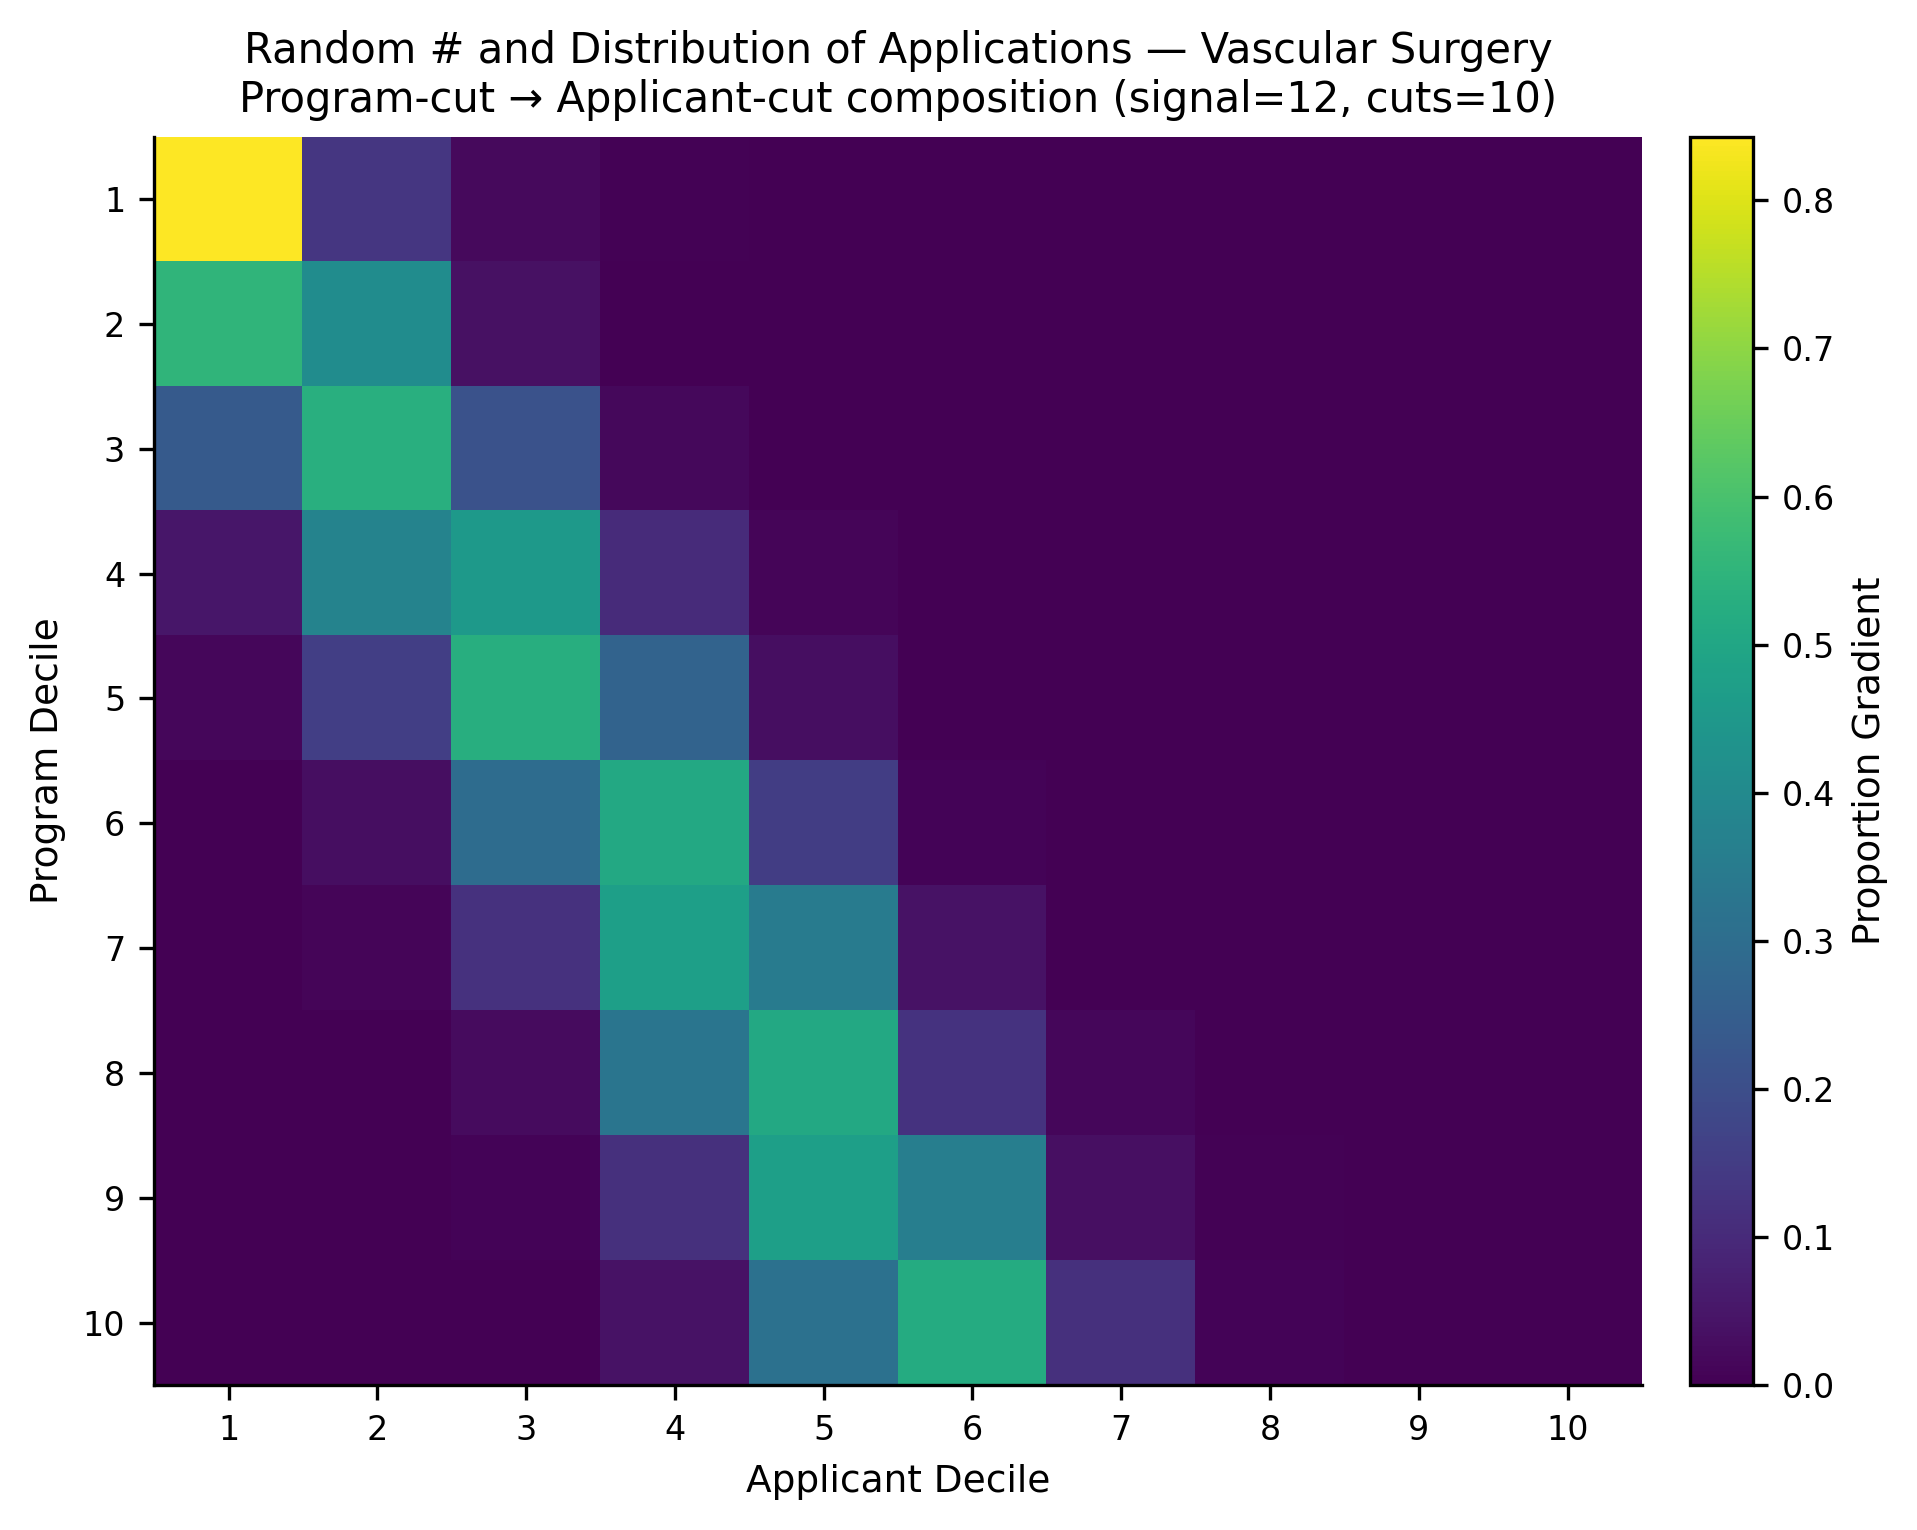

Data behind this chart, as committed beside it:
, app_cut_1, app_cut_2, app_cut_3, app_cut_4, app_cut_5, app_cut_6, app_cut_7, app_cut_8, app_cut_9, app_cut_10
prog_cut_1, 0.843, 0.1333, 0.02033, 0.003333, 0.0, 0.0, 0.0, 0.0, 0.0, 0.0
prog_cut_2, 0.5513, 0.4104, 0.03667, 0.001667, 0.0, 0.0, 0.0, 0.0, 0.0, 0.0
prog_cut_3, 0.2396, 0.5304, 0.2124, 0.01768, 0.0, 0.0, 0.0, 0.0, 0.0, 0.0
prog_cut_4, 0.04981, 0.3778, 0.4573, 0.1024, 0.01267, 0.0, 0.0, 0.0, 0.0, 0.0
prog_cut_5, 0.01517, 0.1553, 0.5288, 0.267, 0.03228, 0.001429, 0.0, 0.0, 0.0, 0.0
prog_cut_6, 0.0, 0.03173, 0.299, 0.5089, 0.1529, 0.007455, 0.0, 0.0, 0.0, 0.0
prog_cut_7, 0.0, 0.01139, 0.1186, 0.4758, 0.3514, 0.0428, 0.0, 0.0, 0.0, 0.0
prog_cut_8, 0.0, 0.0, 0.02483, 0.3261, 0.51, 0.1231, 0.01372, 0.002222, 0.0, 0.0
prog_cut_9, 0.0, 0.0, 0.006667, 0.1175, 0.4761, 0.3592, 0.03583, 0.004722, 0.0, 0.0
prog_cut_10, 0.0, 0.0, 0.002222, 0.04114, 0.3133, 0.5181, 0.1155, 0.009833, 0.0, 0.0
